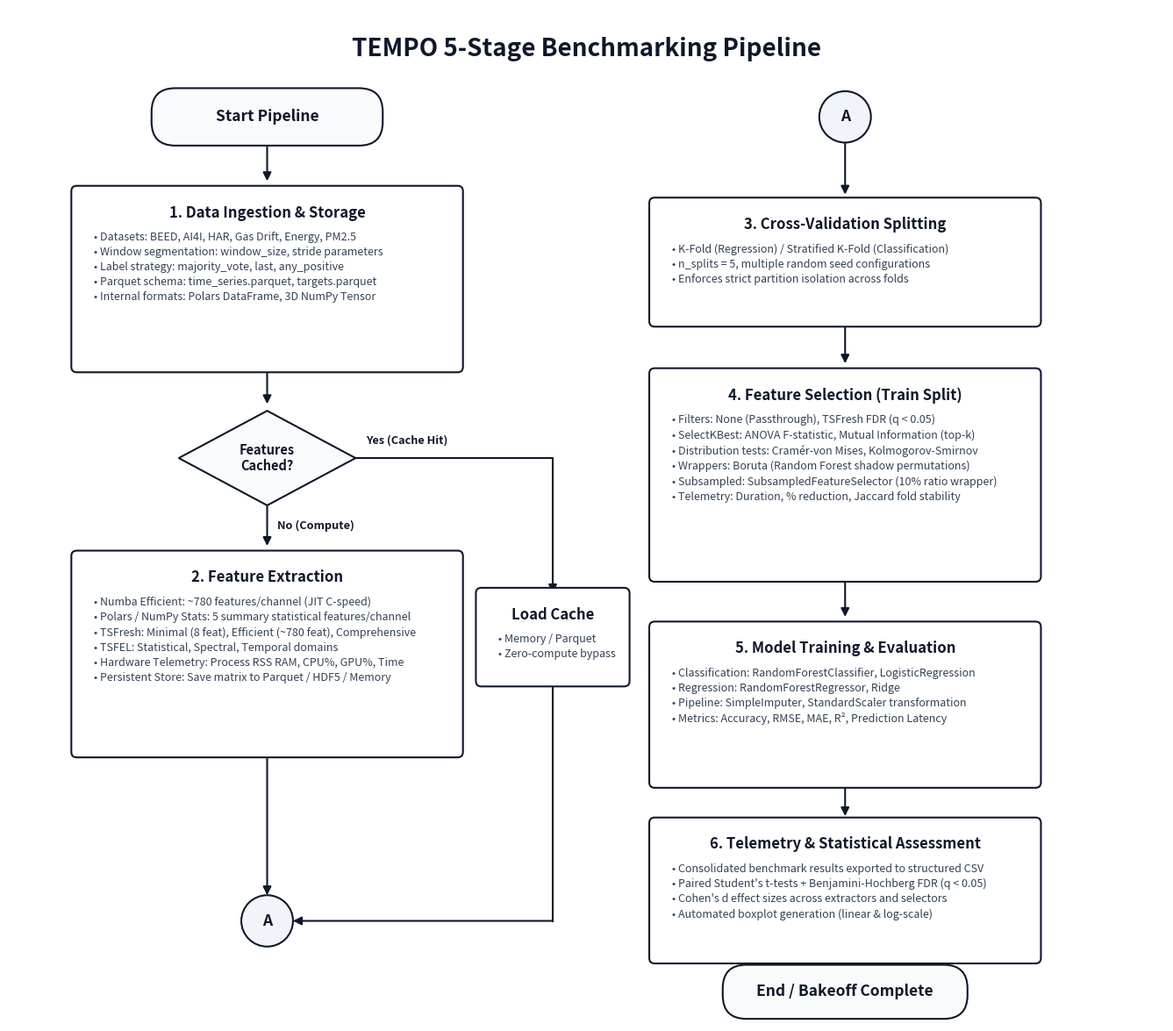

Write Python code to recreate this figure.
"""
Script to generate clean, minimal TEMPO 5-stage pipeline flowchart.
Matches clean, basic 2-column connector flowchart styling with perfect bounding box fits and routing.
"""

import os
from pathlib import Path
import matplotlib.pyplot as plt
import matplotlib.patches as patches

os.environ["MPLCONFIGDIR"] = str(Path("presentation_figures/.cache").resolve())

OUTPUT_DIR = Path("presentation_figures")
OUTPUT_DIR.mkdir(exist_ok=True, parents=True)

DOCS_DIR = Path("docs/Documents/Deliverable 2 - Mid-year Report/presentation_figures")
DOCS_DIR.mkdir(exist_ok=True, parents=True)


def draw_flowchart():
    fig, ax = plt.subplots(figsize=(17, 15), dpi=300)
    ax.axis("off")
    ax.set_xlim(0, 17)
    ax.set_ylim(0, 15)

    box_edge = "#0F172A"
    box_fill = "#FFFFFF"
    pill_fill = "#F8FAFC"
    circle_fill = "#F1F5F9"
    text_color = "#0F172A"
    subtext_color = "#334155"
    arrow_color = "#0F172A"
    font_main = "sans-serif"

    # Title
    ax.text(
        8.5, 14.4, "TEMPO 5-Stage Benchmarking Pipeline",
        ha="center", va="center", fontsize=20, fontweight="bold",
        color=text_color, fontfamily=font_main
    )

    def draw_box(x, y, w, h, title, items=None):
        rect = patches.FancyBboxPatch(
            (x - w / 2, y - h / 2), w, h,
            boxstyle="round,pad=0.08,rounding_size=0.08",
            facecolor=box_fill, edgecolor=box_edge, linewidth=1.5, zorder=3
        )
        ax.add_patch(rect)
        
        title_y = y + h / 2 - 0.32 if items else y
        ax.text(
            x, title_y, title, ha="center", va="center",
            fontsize=12.0, fontweight="bold", color=text_color, fontfamily=font_main, zorder=4
        )
        
        if items:
            item_text = "\n".join(items)
            ax.text(
                x - w / 2 + 0.25, title_y - 0.28, item_text, ha="left", va="top",
                fontsize=9.0, color=subtext_color, fontfamily=font_main, linespacing=1.40, zorder=4
            )
        return rect

    def draw_pill(x, y, w, h, text):
        pill = patches.FancyBboxPatch(
            (x - w / 2, y - h / 2), w, h,
            boxstyle="round,pad=0.1,rounding_size=0.35",
            facecolor=pill_fill, edgecolor=box_edge, linewidth=1.5, zorder=3
        )
        ax.add_patch(pill)
        ax.text(
            x, y, text, ha="center", va="center",
            fontsize=12.5, fontweight="bold", color=text_color, fontfamily=font_main, zorder=4
        )
        return pill

    def draw_connector(x, y, radius, label):
        circle = patches.Circle(
            (x, y), radius,
            facecolor=circle_fill, edgecolor=box_edge, linewidth=1.5, zorder=3
        )
        ax.add_patch(circle)
        ax.text(
            x, y, label, ha="center", va="center",
            fontsize=12.5, fontweight="bold", color=text_color, fontfamily=font_main, zorder=4
        )
        return circle

    def draw_diamond(x, y, w, h, text):
        pts = [
            [x, y + h / 2],      # top
            [x + w / 2, y],      # right
            [x, y - h / 2],      # bottom
            [x - w / 2, y],      # left
        ]
        poly = patches.Polygon(
            pts, closed=True,
            facecolor=pill_fill, edgecolor=box_edge, linewidth=1.5, zorder=3
        )
        ax.add_patch(poly)
        ax.text(
            x, y, text, ha="center", va="center",
            fontsize=10.5, fontweight="bold", color=text_color, fontfamily=font_main, zorder=4
        )
        return poly

    def draw_arrow(x1, y1, x2, y2, label=None, label_pos="right", label_offset=(0.15, 0)):
        ax.annotate(
            "", xy=(x2, y2), xytext=(x1, y1),
            arrowprops=dict(
                arrowstyle="-|>", color=arrow_color, lw=1.5,
                mutation_scale=14, shrinkA=0, shrinkB=0
            ), zorder=2
        )
        if label:
            lx = (x1 + x2) / 2 + label_offset[0]
            ly = (y1 + y2) / 2 + label_offset[1]
            ha = "left" if label_pos == "right" else "right"
            ax.text(
                lx, ly, label, ha=ha, va="center",
                fontsize=9.2, fontweight="bold", color=text_color, fontfamily=font_main, zorder=4
            )

    # --------------------------------------------------------------------------
    # COLUMN 1: Ingestion to Feature Extraction & Caching
    # --------------------------------------------------------------------------
    col1_x = 3.8
    w_main = 5.6
    
    # 1. Start Pill
    y_start = 13.4
    draw_pill(col1_x, y_start, 3.2, 0.65, "Start Pipeline")
    draw_arrow(col1_x, y_start - 0.33, col1_x, 12.45)

    # 2. Process Step 1: Ingestion & Storage
    y_p1 = 11.0
    h_p1 = 2.6
    draw_box(
        col1_x, y_p1, w_main, h_p1,
        "1. Data Ingestion & Storage",
        items=[
            "• Datasets: BEED, AI4I, HAR, Gas Drift, Energy, PM2.5",
            "• Window segmentation: window_size, stride parameters",
            "• Label strategy: majority_vote, last, any_positive",
            "• Parquet schema: time_series.parquet, targets.parquet",
            "• Internal formats: Polars DataFrame, 3D NumPy Tensor"
        ]
    )
    draw_arrow(col1_x, y_p1 - h_p1 / 2, col1_x, 9.15)

    # 3. Decision Diamond: In Feature Cache?
    y_dec = 8.35
    w_dec = 2.6
    h_dec = 1.4
    draw_diamond(col1_x, y_dec, w_dec, h_dec, "Features\nCached?")
    draw_arrow(col1_x, y_dec - h_dec / 2, col1_x, 7.05, label="No (Compute)", label_pos="right", label_offset=(0.15, 0))

    # 4. Process Step 2: Feature Extraction
    y_p2 = 5.45
    h_p2 = 2.9
    draw_box(
        col1_x, y_p2, w_main, h_p2,
        "2. Feature Extraction",
        items=[
            "• Numba Efficient: ~780 features/channel (JIT C-speed)",
            "• Polars / NumPy Stats: 5 summary statistical features/channel",
            "• TSFresh: Minimal (8 feat), Efficient (~780 feat), Comprehensive",
            "• TSFEL: Statistical, Spectral, Temporal domains",
            "• Hardware Telemetry: Process RSS RAM, CPU%, GPU%, Time",
            "• Persistent Store: Save matrix to Parquet / HDF5 / Memory"
        ]
    )

    # Choice "Yes" -> Right bypass branch
    x_bypass = col1_x + w_main / 2 + 1.4
    w_cache = 2.1
    h_cache = 1.3
    y_cache = 5.7

    # Line right from diamond to bypass x
    ax.plot([col1_x + w_dec / 2, x_bypass], [y_dec, y_dec], color=arrow_color, lw=1.5, zorder=2)
    ax.text(col1_x + w_dec / 2 + 0.15, y_dec + 0.22, "Yes (Cache Hit)", fontsize=9.2, fontweight="bold", color=text_color, fontfamily=font_main, zorder=4)
    
    # Arrow down from decision branch to top of Load Cache box
    draw_arrow(x_bypass, y_dec, x_bypass, y_cache + h_cache / 2)
    
    # Bypass box
    draw_box(
        x_bypass, y_cache, w_cache, h_cache,
        "Load Cache",
        items=["• Memory / Parquet", "• Zero-compute bypass"]
    )

    # Arrow down from bottom of Load Cache box to corner y_conn1
    y_conn1 = 1.5
    ax.plot([x_bypass, x_bypass], [y_cache - h_cache / 2, y_conn1], color=arrow_color, lw=1.5, zorder=2)
    
    # Arrow from Step 2 down to bottom connector
    draw_arrow(col1_x, y_p2 - h_p2 / 2, col1_x, y_conn1 + 0.38)
    
    # Line from bypass to connector A
    draw_arrow(x_bypass, y_conn1, col1_x + 0.38, y_conn1)

    # Connector circle A at bottom of Col 1
    draw_connector(col1_x, y_conn1, 0.38, "A")


    # --------------------------------------------------------------------------
    # COLUMN 2: Selection to Model Fits & Statistical Assessment
    # --------------------------------------------------------------------------
    col2_x = 12.3

    # Connector circle A at top of Col 2
    y_conn2 = 13.4
    draw_connector(col2_x, y_conn2, 0.38, "A")
    draw_arrow(col2_x, y_conn2 - 0.38, col2_x, 12.25)

    # 5. Process Step 3: CV Splitting
    y_p3 = 11.25
    h_p3 = 1.75
    draw_box(
        col2_x, y_p3, w_main, h_p3,
        "3. Cross-Validation Splitting",
        items=[
            "• K-Fold (Regression) / Stratified K-Fold (Classification)",
            "• n_splits = 5, multiple random seed configurations",
            "• Enforces strict partition isolation across folds"
        ]
    )
    draw_arrow(col2_x, y_p3 - h_p3 / 2, col2_x, 9.75)

    # 6. Process Step 4: Feature Selection
    y_p4 = 8.1
    h_p4 = 3.0
    draw_box(
        col2_x, y_p4, w_main, h_p4,
        "4. Feature Selection (Train Split)",
        items=[
            "• Filters: None (Passthrough), TSFresh FDR (q < 0.05)",
            "• SelectKBest: ANOVA F-statistic, Mutual Information (top-k)",
            "• Distribution tests: Cramér-von Mises, Kolmogorov-Smirnov",
            "• Wrappers: Boruta (Random Forest shadow permutations)",
            "• Subsampled: SubsampledFeatureSelector (10% ratio wrapper)",
            "• Telemetry: Duration, % reduction, Jaccard fold stability"
        ]
    )
    draw_arrow(col2_x, y_p4 - h_p4 / 2, col2_x, 6.0)

    # 7. Process Step 5: Model Fit & Inference
    y_p5 = 4.7
    h_p5 = 2.3
    draw_box(
        col2_x, y_p5, w_main, h_p5,
        "5. Model Training & Evaluation",
        items=[
            "• Classification: RandomForestClassifier, LogisticRegression",
            "• Regression: RandomForestRegressor, Ridge",
            "• Pipeline: SimpleImputer, StandardScaler transformation",
            "• Metrics: Accuracy, RMSE, MAE, R², Prediction Latency"
        ]
    )
    draw_arrow(col2_x, y_p5 - h_p5 / 2, col2_x, 3.05)

    # 8. Process Step 6: Telemetry & Assessment
    y_p6 = 1.95
    h_p6 = 2.0
    draw_box(
        col2_x, y_p6, w_main, h_p6,
        "6. Telemetry & Statistical Assessment",
        items=[
            "• Consolidated benchmark results exported to structured CSV",
            "• Paired Student's t-tests + Benjamini-Hochberg FDR (q < 0.05)",
            "• Cohen's d effect sizes across extractors and selectors",
            "• Automated boxplot generation (linear & log-scale)"
        ]
    )
    draw_arrow(col2_x, y_p6 - h_p6 / 2, col2_x, 0.75)

    # 9. End Pill
    y_end = 0.45
    draw_pill(col2_x, y_end, 3.4, 0.60, "End / Bakeoff Complete")

    for d in [OUTPUT_DIR, DOCS_DIR]:
        svg_p = d / "tempo_pipeline_flowchart.svg"
        png_p = d / "tempo_pipeline_flowchart.png"
        fig.savefig(svg_p, bbox_inches="tight", format="svg")
        fig.savefig(png_p, bbox_inches="tight", dpi=300, format="png")
        print(f"Saved: {png_p}")

    plt.close(fig)


if __name__ == "__main__":
    draw_flowchart()
